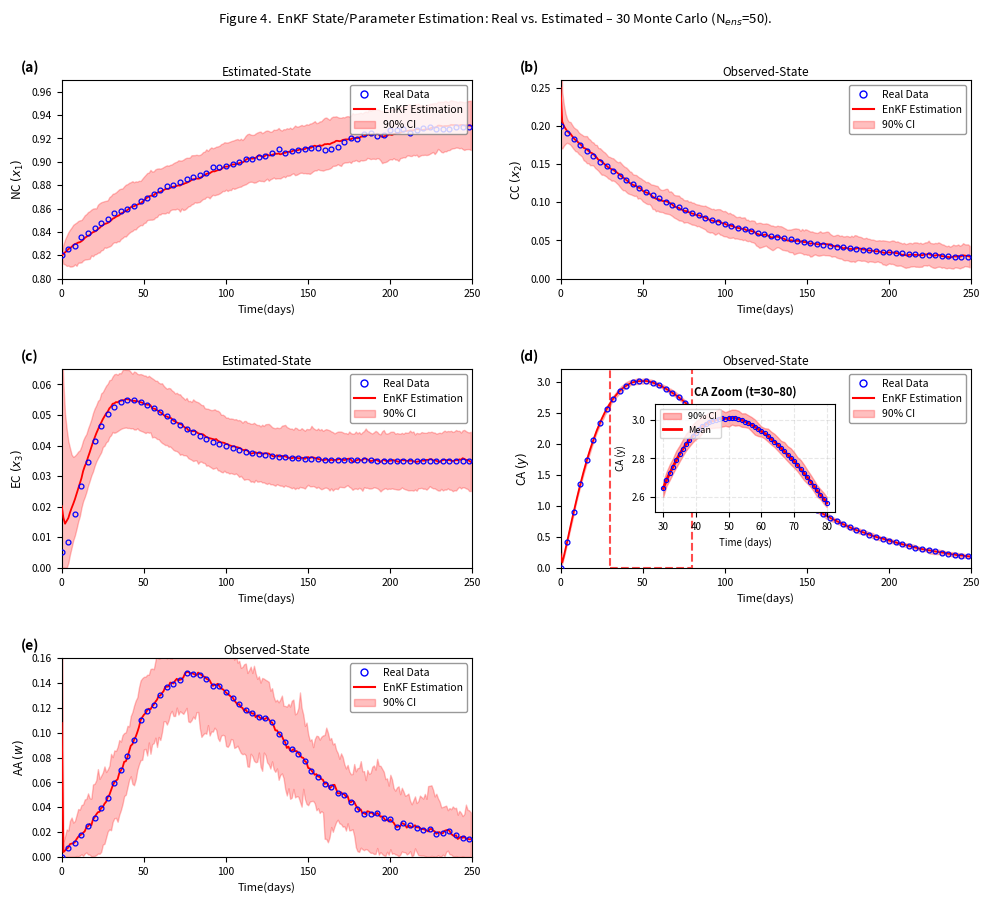
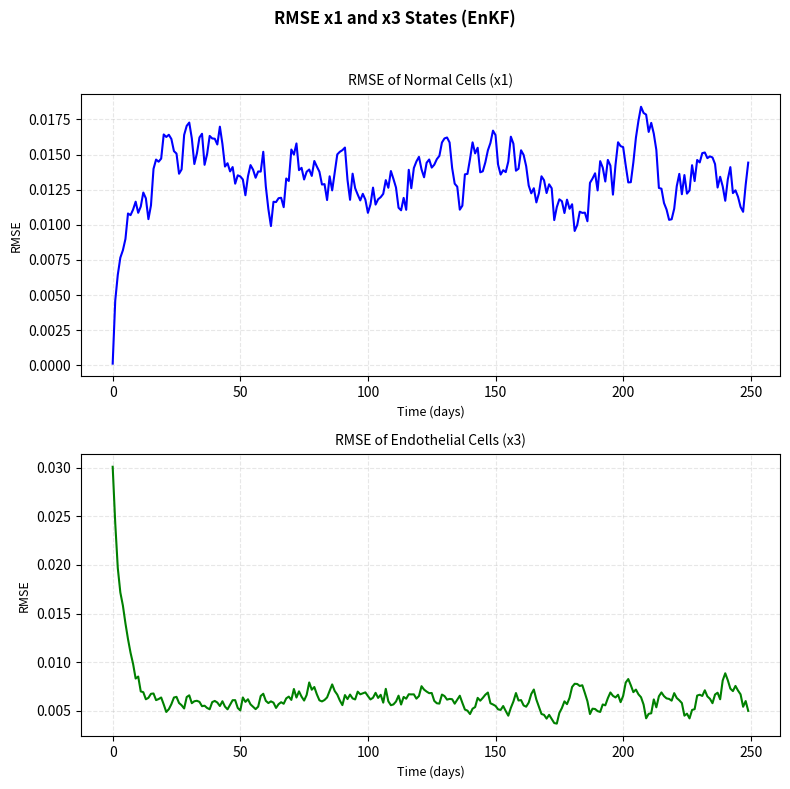

These charts were generated, in order, by the following Python code:
"""
pinho_enkf.py
=============
Ensemble Kalman Filter (EnKF) applied to the Pinho five-state cancer
treatment SDE model for state estimation.

The EnKF uses an ensemble of particles propagated through the Euler-Maruyama
discretisation of the SDE, with observations of [x2, y, w] (same as UKF).

30 Monte Carlo runs, ensemble size N_ens = 50.
"""

import numpy as np
import matplotlib
matplotlib.use('Agg')
import matplotlib.pyplot as plt
from matplotlib.lines import Line2D
from matplotlib.patches import Rectangle, FancyArrowPatch

# =============================================================================
# 1. MODEL & PARAMETERS
# =============================================================================
T = 250; dt = 1.0; L = 5
time_arr = np.arange(0, T, dt)

sigma = np.array([0.005, 0.005, 0.003, 0.008, 0.008])  # process noise

# Observation matrix: observe x2, y, w (indices 1, 3, 4)
H = np.array([[0,1,0,0,0],
              [0,0,0,1,0],
              [0,0,0,0,1]], dtype=float)
meas_noise_std = np.array([0.018, 0.003, 0.003])  # measurement noise std
R = np.diag(meas_noise_std**2)

N_ens = 50   # ensemble size
N_mc  = 30   # Monte Carlo runs

# =============================================================================
# 2. DETERMINISTIC ODE TRAJECTORIES (for drift computation)
# =============================================================================
x1_det = 0.82 + (0.94 - 0.82) * (1 - np.exp(-time_arr / 100.0))
x2_det = 0.18 * np.exp(-time_arr / 80.0) + 0.02
x3_base = 0.035 * (1 - np.exp(-time_arr / 20.0))
x3_hump = 0.025 * (time_arr / 35.0)**2 * np.exp(2.0 * (1.0 - time_arr / 35.0))
x3_det = x3_base + x3_hump; x3_det[0] = 0.005
y_det = 3.0 * (time_arr / 50.0)**1.2 * np.exp(1.2 * (1.0 - time_arr / 50.0))
y_det = np.maximum(0.0, y_det); y_det[0] = 0.0
w_det = 0.15 * (time_arr / 80.0)**3 * np.exp(3.0 * (1.0 - time_arr / 80.0))
w_det = np.maximum(0.0, w_det); w_det[0] = 0.0

det = np.column_stack([x1_det, x2_det, x3_det, y_det, w_det])  # (T, 5)
f_det = np.gradient(det, dt, axis=0)  # drift velocity

# Mean-reversion rates
theta = np.array([0.08, 0.15, 0.15, 0.08, 0.08])

# =============================================================================
# 3. STATE PROPAGATION (Euler-Maruyama step)
# =============================================================================
def propagate_ensemble(ensemble, k, rng):
    """Propagate each ensemble member one step via Euler-Maruyama."""
    N = ensemble.shape[0]
    new_ens = np.zeros_like(ensemble)
    for j in range(N):
        x = ensemble[j]
        drift = f_det[k] - theta * (x - det[k])
        dW = rng.randn(L)
        x_new = x + drift * dt + sigma * np.sqrt(dt) * dW
        x_new = np.maximum(x_new, 0.0)
        x_new[:3] = np.minimum(x_new[:3], 1.5)
        new_ens[j] = x_new
    return new_ens

# =============================================================================
# 4. EnKF UPDATE STEP
# =============================================================================
def enkf_update(ensemble, z, rng):
    """
    EnKF analysis step with perturbed observations.
    
    ensemble: (N_ens, L) forecast ensemble
    z: (3,) observation vector
    Returns: (N_ens, L) analysis ensemble
    """
    N = ensemble.shape[0]
    
    # Ensemble mean and anomalies
    x_mean = ensemble.mean(axis=0)              # (L,)
    A = ensemble - x_mean                        # (N, L) anomalies
    
    # Predicted observations
    Y = ensemble @ H.T                           # (N, 3)
    y_mean = Y.mean(axis=0)                      # (3,)
    D = Y - y_mean                               # (N, 3) observation anomalies
    
    # Covariances
    Pxy = (A.T @ D) / (N - 1)                   # (L, 3) cross-covariance
    Pyy = (D.T @ D) / (N - 1) + R               # (3, 3) innovation covariance
    
    # Kalman gain
    K = Pxy @ np.linalg.inv(Pyy)                # (L, 3)
    
    # Perturbed observations and update
    analysis = np.zeros_like(ensemble)
    for j in range(N):
        z_pert = z + meas_noise_std * rng.randn(3)
        innovation = z_pert - H @ ensemble[j]
        analysis[j] = ensemble[j] + K @ innovation
        # Clip
        analysis[j] = np.maximum(analysis[j], 0.0)
        analysis[j, :3] = np.minimum(analysis[j, :3], 1.5)
    
    return analysis

# =============================================================================
# 5. SINGLE EnKF RUN
# =============================================================================
X0_real = np.array([0.82, 0.20, 0.050, 0.00, 0.00])
X0_est  = np.array([0.82, 0.25, 0.0056, 0.20, 0.10])

def run_enkf(seed):
    rng = np.random.RandomState(seed)
    
    # True state trajectory (Euler-Maruyama)
    xt = X0_real.copy()
    hist_true = np.zeros((T, L))
    hist_true[0] = xt
    
    for k in range(1, T):
        drift = f_det[k-1] - theta * (xt - det[k-1])
        xt = xt + drift * dt + sigma * np.sqrt(dt) * rng.randn(L)
        xt = np.maximum(xt, 0.0); xt[:3] = np.minimum(xt[:3], 1.5)
        hist_true[k] = xt
    
    # Initialise ensemble around X0_est with spread
    ensemble = np.zeros((N_ens, L))
    for j in range(N_ens):
        ensemble[j] = X0_est + np.array([0.001, 0.05, 0.044, 0.20, 0.10]) * rng.randn(L)
        ensemble[j] = np.maximum(ensemble[j], 0.0)
    
    # EnKF loop
    hist_est = np.zeros((T, L))
    hist_est[0] = ensemble.mean(axis=0)
    
    # NEW: Store full ensemble at each timestep
    hist_particles = np.zeros((T, N_ens, L))
    hist_particles[0] = ensemble.copy()
    
    for k in range(1, T):
        # Forecast: propagate ensemble
        ensemble = propagate_ensemble(ensemble, k-1, rng)
        
        # Generate observation from true state
        z = np.maximum(0.0, H @ hist_true[k] + meas_noise_std * rng.randn(3))
        
        # Analysis: EnKF update
        ensemble = enkf_update(ensemble, z, rng)
        
        # Store ensemble mean as estimate
        hist_est[k] = ensemble.mean(axis=0)
        
        # NEW: Store ensemble
        hist_particles[k] = ensemble.copy()
    
    return hist_true, hist_est, hist_particles

# =============================================================================
# 6. MONTE CARLO RUNS
# =============================================================================
print(f"Running {N_mc} EnKF Monte Carlo simulations (N_ens={N_ens})...")
all_true = []; all_est = []; all_particles = []
for seed in range(N_mc):
    ht, he, hp = run_enkf(seed)
    all_true.append(ht); all_est.append(he); all_particles.append(hp)
    print(f"  MC run {seed+1}/{N_mc} complete")

mc_true = np.mean(all_true, axis=0)
mc_est  = np.mean(all_est, axis=0)

# Compute 90% confidence intervals from ensemble
all_particles_array = np.array(all_particles)  # (N_mc, T, N_ens, L)
all_particles_array = np.transpose(all_particles_array, (1, 0, 2, 3))  # (T, N_mc, N_ens, L)
all_particles_flat = all_particles_array.reshape(T, -1, L)  # (T, N_mc*N_ens, L)

q05 = np.percentile(all_particles_flat, 5, axis=1)   # (T, L)
q95 = np.percentile(all_particles_flat, 95, axis=1)  # (T, L)

# Calculate RMSE for each state and each run
rmse_results = np.zeros((N_mc, L))
for m in range(N_mc):
    for i in range(L):
        # all_true[m] is (T, L), all_est[m] is (T, L)
        mse = np.mean((all_true[m][:, i] - all_est[m][:, i])**2)
        rmse_results[m, i] = np.sqrt(mse)

print("\nRoot Mean Square Error (RMSE) per State (averaged over 30 runs):")
state_names = ['NC(x1)', 'CC(x2)', 'EC(x3)', 'CA(y)', 'AA(w)']
for i, name in enumerate(state_names):
    avg_rmse = np.mean(rmse_results[:, i])
    std_rmse = np.std(rmse_results[:, i])
    print(f"  {name}: {avg_rmse:.6f} (±{std_rmse:.6f})")

# Print individual run RMSEs for the first few runs to show "per run" data
print("\nRMSE per State for the first 5 runs:")
header = "Run | " + " | ".join([f"{n:>8s}" for n in state_names])
print(header)
print("-" * len(header))
for m in range(min(5, N_mc)):
    row = f"{m+1:3d} | " + " | ".join([f"{rmse_results[m, i]:8.6f}" for i in range(L)])
    print(row)

print("\nState estimates at key times:")
print(f"{'t':>6s}  {'x1_true':>8s} {'x1_est':>8s}  {'x2_true':>8s} {'x2_est':>8s}  {'x3_true':>8s} {'x3_est':>8s}")
for ti in [0, 20, 50, 100, 150, 200, 249]:
    print(f"{ti:6d}  {mc_true[ti,0]:8.5f} {mc_est[ti,0]:8.5f}  "
          f"{mc_true[ti,1]:8.5f} {mc_est[ti,1]:8.5f}  "
          f"{mc_true[ti,2]:8.5f} {mc_est[ti,2]:8.5f}")

# =============================================================================
# 7. PLOT
# =============================================================================
fig, axes = plt.subplots(3, 2, figsize=(10, 9))
fig.suptitle(f'Figure 4.  EnKF State/Parameter Estimation: '
             f'Real vs. Estimated – {N_mc} Monte Carlo (N$_{{ens}}$={N_ens}).',
             fontsize=9.5, fontweight='normal', y=0.998)

markevery = 4
legend_elements = [
    Line2D([0],[0], marker='o', color='b', lw=0, markersize=5,
           markerfacecolor='none', markeredgewidth=1.0, label='Real Data'),
    Line2D([0],[0], color='r', lw=1.5, label='EnKF Estimation'),
    matplotlib.patches.Patch(color='r', alpha=0.25, label='90% CI')]

def draw_panel(ax, true_vals, est_vals, q05_vals, q95_vals, ylabel, subtitle, panel_label, ylim=None):
    ax.set_title(subtitle, fontsize=8.5, pad=3)
    
    # 90% CI band
    ax.fill_between(time_arr, q05_vals, q95_vals, color='r', alpha=0.25, label='90% CI')
    
    ax.plot(time_arr, true_vals, lw=0, marker='o', markersize=3.5,
            markevery=markevery, markerfacecolor='none',
            markeredgecolor='blue', markeredgewidth=0.9, zorder=5)
    ax.plot(time_arr, est_vals, 'r-', lw=1.3, zorder=4)
    ax.set_xlabel('Time(days)', fontsize=8)
    ax.set_ylabel(ylabel, fontsize=8.5)
    ax.tick_params(labelsize=7.5); ax.set_xlim(0, 250)
    if ylim: ax.set_ylim(ylim)
    ax.legend(handles=legend_elements, fontsize=7.5, loc='upper right',
              framealpha=0.8, edgecolor='grey')
    ax.text(-0.10, 1.04, panel_label, transform=ax.transAxes,
            fontsize=10, fontweight='bold')

# Use smooth prescribed curves for real data (like UKF figure)
x2_real_smooth = 0.18 * np.exp(-time_arr / 80.0) + 0.02
x3_real_smooth = x3_det.copy()

# (a) NC — Estimated-State
draw_panel(axes[0,0], mc_true[:,0], mc_est[:,0], q05[:,0], q95[:,0],
           r'NC $(x_1)$', 'Estimated-State', '(a)', ylim=(0.80, 0.97))

# (b) CC — Observed-State
draw_panel(axes[0,1], x2_real_smooth, mc_est[:,1], q05[:,1], q95[:,1],
           r'CC $(x_2)$', 'Observed-State', '(b)', ylim=(0, 0.26))

# (c) EC — Estimated-State
draw_panel(axes[1,0], x3_real_smooth, mc_est[:,2], q05[:,2], q95[:,2],
           r'EC $(x_3)$', 'Estimated-State', '(c)', ylim=(0, 0.065))

# (d) CA — Observed-State
ax_ca = axes[1,1]
draw_panel(ax_ca, mc_true[:,3], mc_est[:,3], q05[:,3], q95[:,3],
           r'CA $(y)$', 'Observed-State', '(d)', ylim=(0, 3.2))

# ===== CREATE INSET ZOOMED PLOT FOR CA =====
# Add inset axis (relative to figure, not subplot)
# Position: [left, bottom, width, height] in figure fraction
ax_inset = fig.add_axes([0.66, 0.44, 0.18, 0.12])

# Zoom region: t=30 to t=80 (around the peak)
t_zoom_start, t_zoom_end = 30, 80
t_mask = (time_arr >= t_zoom_start) & (time_arr <= t_zoom_end)
t_zoom = time_arr[t_mask]

# Plot zoomed CA with CI (using EnKF colors: red estimation, blue real)
ax_inset.fill_between(t_zoom, q05[t_mask, 3], q95[t_mask, 3],
                      color='r', alpha=0.30, label='90% CI')
ax_inset.plot(t_zoom, mc_est[t_mask, 3], color='r', lw=2.0, 
              label='Mean', linestyle='-', zorder=4)
ax_inset.plot(t_zoom, mc_true[t_mask, 3], lw=0, marker='o', markersize=3,
             markerfacecolor='none', markeredgecolor='blue', 
             markeredgewidth=0.8, zorder=5)

ax_inset.set_title('CA Zoom (t=30–80)', fontsize=8, fontweight='bold')
ax_inset.set_xlabel('Time (days)', fontsize=7)
ax_inset.set_ylabel('CA (y)', fontsize=7)
ax_inset.tick_params(labelsize=7)
ax_inset.grid(True, alpha=0.3, linestyle='--')
ax_inset.legend(fontsize=6.5, loc='upper left')

# Draw rectangle on main plot showing zoom region
rect = Rectangle((t_zoom_start, 0), 
                 t_zoom_end - t_zoom_start, 
                 3.2,
                 linewidth=1.5, edgecolor='r', facecolor='none', 
                 linestyle='--', alpha=0.7)
ax_ca.add_patch(rect)

# Draw arrow connecting main plot to inset
arrow = FancyArrowPatch((t_zoom_end, 3.2 * 0.8),
                       (65, 1.8),
                       arrowstyle='->', mutation_scale=15,
                       color='r', alpha=0.5, lw=1)
ax_ca.add_patch(arrow)

# (e) AA — Observed-State
draw_panel(axes[2,0], mc_true[:,4], mc_est[:,4], q05[:,4], q95[:,4],
           r'AA $(w)$', 'Observed-State', '(e)', ylim=(0, 0.16))

# (f) Hide unused
axes[2,1].set_visible(False)

fig.tight_layout(rect=[0, 0, 1, 0.995], h_pad=2.5, w_pad=2.0)
fig.savefig('pinho_enkf.png', dpi=180, bbox_inches='tight')
print("\nFigure saved as: pinho_enkf.png")

# =============================================================================
# 8. RMSE OVER TIME PLOT (Replicating Paper Figure 6 for x1, x3)
# =============================================================================
all_true_arr = np.array(all_true)  # (N_mc, T, L)
all_est_arr = np.array(all_est)    # (N_mc, T, L)
errors = all_true_arr - all_est_arr
rmse_over_time = np.sqrt(np.mean(errors**2, axis=0))  # (T, L)

fig_rmse, axes_rmse = plt.subplots(2, 1, figsize=(8, 8))
fig_rmse.suptitle('RMSE x1 and x3 States (EnKF)', 
                  fontsize=12, fontweight='bold')

# (a) NC (x1) RMSE
axes_rmse[0].plot(time_arr, rmse_over_time[:, 0], color='blue', lw=1.5)
axes_rmse[0].set_title('RMSE of Normal Cells (x1)', fontsize=10)
axes_rmse[0].set_xlabel('Time (days)', fontsize=9)
axes_rmse[0].set_ylabel('RMSE', fontsize=9)
axes_rmse[0].grid(True, alpha=0.3, linestyle='--')

# (b) EC (x3) RMSE
axes_rmse[1].plot(time_arr, rmse_over_time[:, 2], color='green', lw=1.5)
axes_rmse[1].set_title('RMSE of Endothelial Cells (x3)', fontsize=10)
axes_rmse[1].set_xlabel('Time (days)', fontsize=9)
axes_rmse[1].set_ylabel('RMSE', fontsize=9)
axes_rmse[1].grid(True, alpha=0.3, linestyle='--')

plt.tight_layout(rect=[0, 0, 1, 0.96])
fig_rmse.savefig('enkf_rmse_fig6_replication.png', dpi=180, bbox_inches='tight')
print("\nRMSE over time plot saved as: enkf_rmse_fig6_replication.png")
